Run: headless pygame with SDL's dummy video driver; simulated clock (each Clock.tick advances the game by its frame time, no real sleeping); random seed 0; keys injected as events and as key.get_pressed() state; no mouse input.
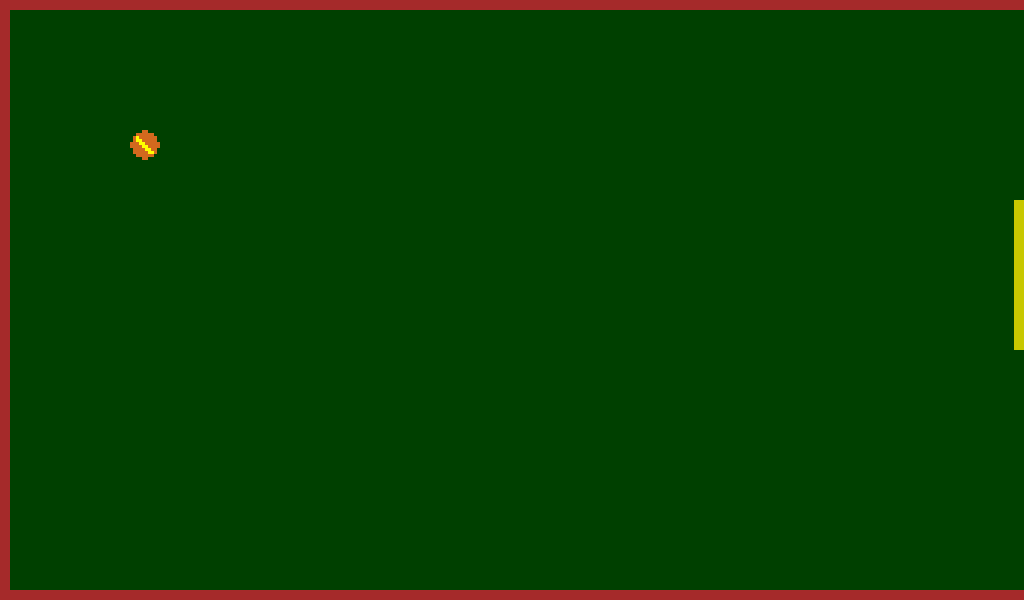
Frame 1 of 4 · flips 1–60 · no input
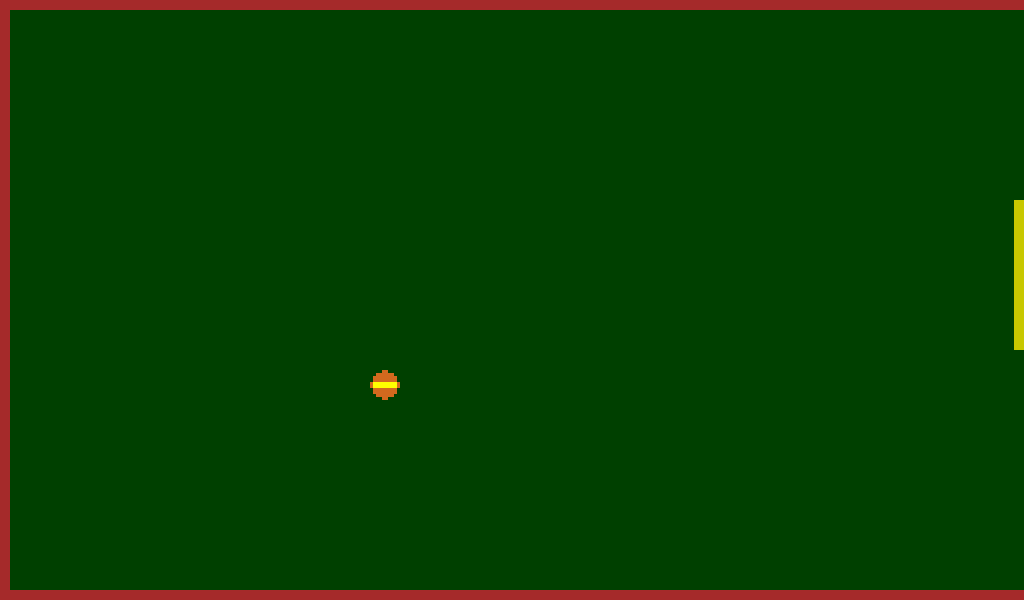
Frame 2 of 4 · flips 61–180 · tapped SPACE, RETURN · held RIGHT (→), D
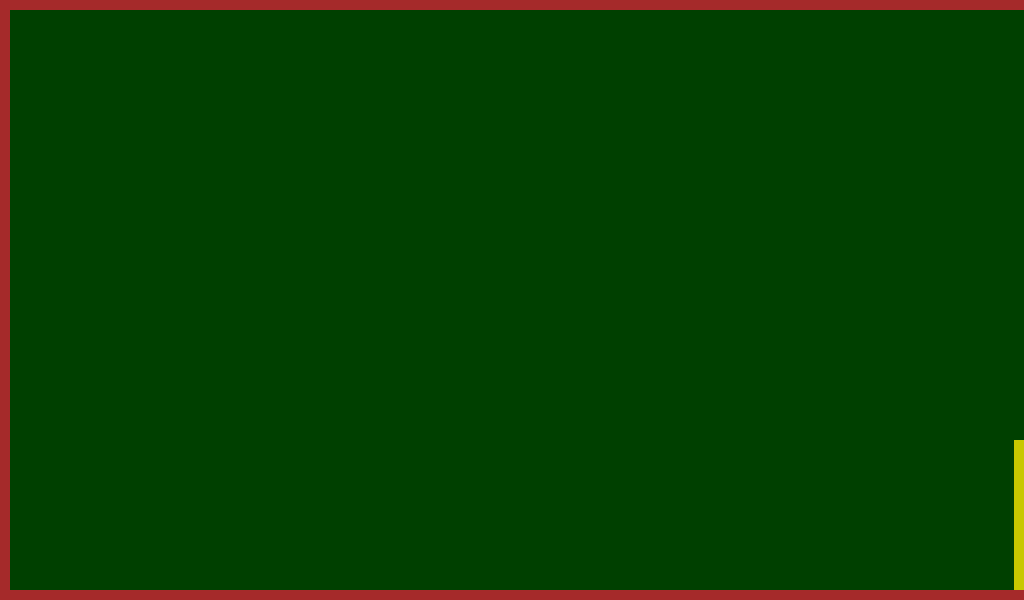
Frame 3 of 4 · flips 181–300 · held DOWN (↓), S
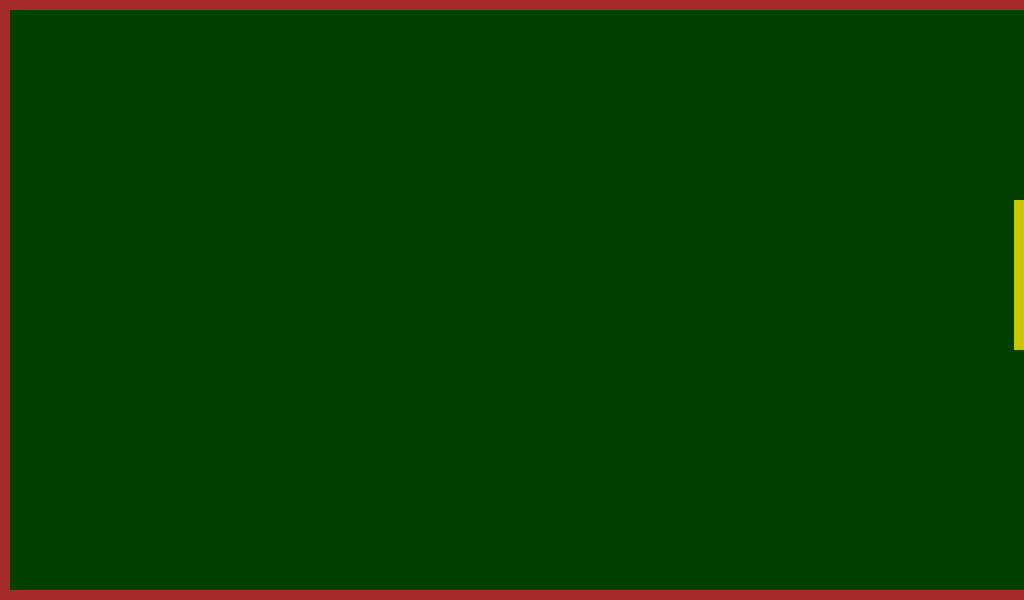
Frame 4 of 4 · flips 301–420 · held LEFT (←), A, UP (↑), W

The pygame program that drew these frames:

#RT Lesson ppball V0.9


import pygame, sys, random
SCREEN_W, SCREEN_H = 1024, 600
BORDER_W = 10










def RT_draw(screen, pixel, x0, y0, scale):
    color = ( pygame.color.THECOLORS['black'],
              pygame.color.THECOLORS['gray32'],
              pygame.color.THECOLORS['gray64'],
              pygame.color.THECOLORS['white'],
              pygame.color.THECOLORS['red'],
              pygame.color.THECOLORS['green'],
              pygame.color.THECOLORS['blue'],
              pygame.color.THECOLORS['orange'],
              pygame.color.THECOLORS['brown'],
              pygame.color.THECOLORS['purple'],
              pygame.color.THECOLORS['yellow'],
              pygame.color.THECOLORS['cyan'],
              pygame.color.THECOLORS['sienna'],
              pygame.color.THECOLORS['chocolate'],
              pygame.color.THECOLORS['coral'],
              pygame.color.THECOLORS['darkgreen'])
    for y in range(len(pixel)):
        line = pixel[y]
        for x in range(len(line)):
            if 'A' <= line[x] <= 'F':
                c = color[ord(line[x]) - 55]
            elif '0' <= line[x] <= '9':
                c = color[eval(line[x])]
            else:
                continue
            pygame.draw.rect(screen, c,
                             (int(x * scale + x0), int(y * scale + y0), scale, scale), 0)
class CLS_ball( object ):
    def __init__( self, x, y, spdX, spdY, scale ):
        self.x, self.y = x, y
        self.spdX, self.spdY = spdX, spdY
        self.scale = scale
        self.w, self.h = 0, 0
        self.interval = 8
        self.counter = 0
        self.picList = []
    def add_pic( self, pixel ):
        self.picList.append( pixel )
        self.w = len(pixel[0]) * self.scale
        self.h = len(pixel) * self.scale
    def move( self ):
        self.x += self.spdX
        self.y += self.spdY
        if self.x < BORDER_W:
            self.spdX *= -1
            if self.y < BORDER_W or \
                   self.y > SCREEN_H - self.h - BORDER_W:
                self.spdY *= -1
            self.collide( paddle )
    def draw( self, scr ):
        RT_draw( scr, \
            self.picList[int(self.counter) // self.interval % len(self.picList)], \
            self.x, self.y, self.scale)
        self.counter += self.spdX * 0.5
    def collide( self, pad ):
        if False:
            self.spdX *= -1
class CLS_paddle( object ):
    def __init__( self, x, y, w, h, c = (200, 200, 0) ):
        self.x, self.y = x, y
        self.w, self.h = w, h
        self.spdY = 0
        self.c = c
    def move( self ):
        self.y += self.spdY
        if self.y < BORDER_W:
            self.y = BORDER_W
        if self.y > SCREEN_H - self.h - BORDER_W:
            self.y = SCREEN_H - self.h - BORDER_W
    def draw( self, scr ):
        pygame.draw.rect(scr, self.c,(self.x, self.y, self.w, self.h), 0)
def draw_field( scr ):
    c = pygame.color.THECOLORS['brown']
    pygame.draw.rect(scr, c, (0, 0, SCREEN_W, BORDER_W), 0)
    pygame.draw.rect(scr, c, (0, SCREEN_H - BORDER_W, SCREEN_W, BORDER_W), 0)
    pygame.draw.rect(scr, c, (0, 0,BORDER_W, SCREEN_H), 0)
# ---- pygame init ----
pygame.init()
screen = pygame.display.set_mode((SCREEN_W, SCREEN_H))
pygame.display.set_caption("RT - PingPong Ball") 
clock = pygame.time.Clock()
#---- date init ----
ball = CLS_ball(10, 10, 2, 2, 3) 
paddle = CLS_paddle(SCREEN_W - BORDER_W, 200, 10, 150 )

pixel = []
pixel.append('....DD....')
pixel.append('..DDAADD..')
pixel.append('.DDDAADDD.')
pixel.append('.DDDAADDD.')
pixel.append('DDDDAADDDD')
pixel.append('DDDDAADDDD')
pixel.append('.DDDAADDD.')
pixel.append('.DDDAADDD.')
pixel.append('..DDAADD..')
pixel.append('....DD....')
ball.add_pic( pixel )

pixel = [ ]
pixel.append('....DD....')
pixel.append('..DDDDDD..')
pixel.append('.DDDDDDAD.')
pixel.append('.DDDDDAAD.')
pixel.append('DDDDDAADDD')
pixel.append('DDDDAADDDD')
pixel.append('.DDAADDDD.')
pixel.append('.DAADDDDD.')
pixel.append('..DDDDDD..')
pixel.append('....DD....')
ball.add_pic( pixel )

pixel = [ ]
pixel.append('....DD....')
pixel.append('..DDDDDD..')
pixel.append('.DDDDDDDD.')
pixel.append('.DDDDDDDD.')
pixel.append('DAAAAAAAAD')
pixel.append('DAAAAAAAAD')
pixel.append('.DDDDDDDD.')
pixel.append('.DDDDDDDD.')
pixel.append('..DDDDDD..')
pixel.append('....DD....')
ball.add_pic( pixel )

pixel = [ ]
pixel.append('....DD....')
pixel.append('..DDDDDD..')
pixel.append('.DADDDDDD.')
pixel.append('.DAADDDDD.')
pixel.append('DDDAADDDDD')
pixel.append('DDDDAADDDD')
pixel.append('.DDDDAADD.')
pixel.append('.DDDDDAAD.')
pixel.append('..DDDDDD..')
pixel.append('....DD....')
ball.add_pic( pixel )

while True:
    for event in pygame.event.get():
        if event.type == pygame.QUIT:
            pygame.quit()
            sys.exit()
        elif event.type == pygame.KEYDOWN:
            if event.key == pygame.K_UP:
                paddle.spdY = -2
            elif event.key == pygame.K_DOWN:
                paddle.spdY = 2
        elif event.type == pygame.KEYUP:
            if event.key in (pygame.K_UP, pygame.K_DOWN):
                paddle.spdY = 0
    screen.fill((0, 64, 0))
    draw_field( screen )
    ball.move( )
    ball.draw( screen )
    paddle.move( )
    paddle.draw( screen )
    pygame.display.update()
    clock.tick(200)
                
        
    
                
                
            
        
        
    
                
            
            
                
            
            
        
        
